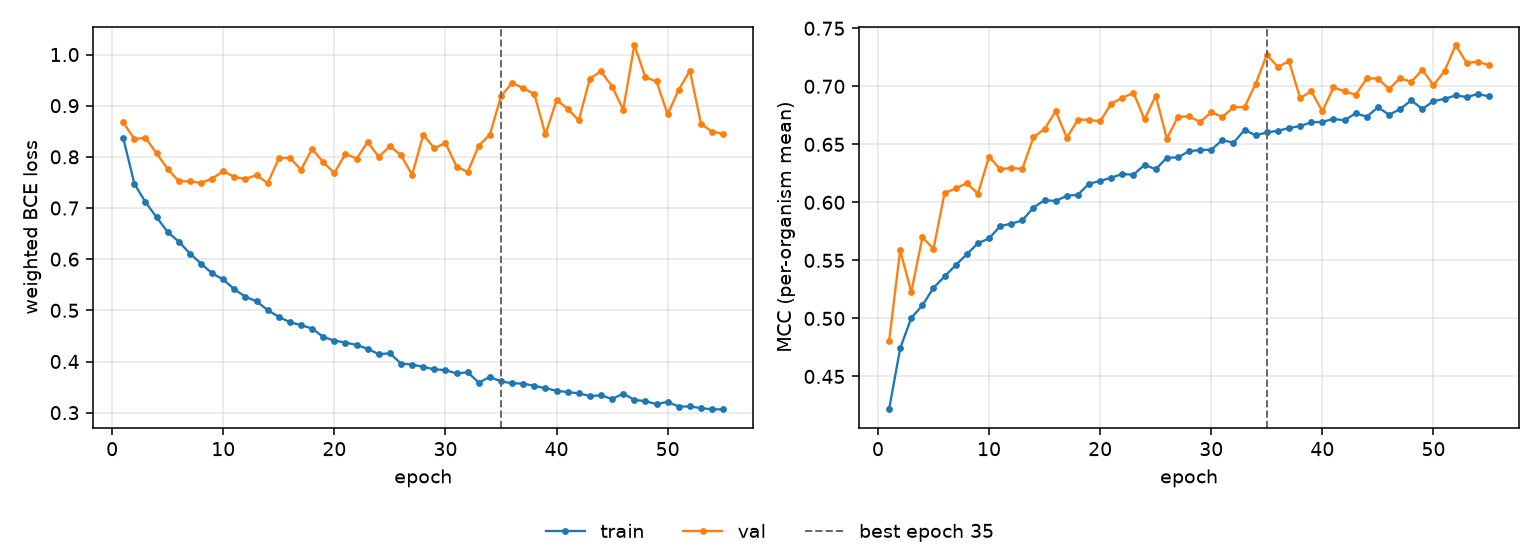

Values plotted in this chart, from the file beside it:
epoch, tr_loss, vl_loss, tr_mcc, vl_mcc, is_best
1, 0.8366, 0.8672, 0.4215, 0.4802, False
2, 0.7474, 0.8347, 0.4741, 0.5588, False
3, 0.7114, 0.8371, 0.5004, 0.5228, False
4, 0.682, 0.8066, 0.5112, 0.5698, False
5, 0.6532, 0.7765, 0.5264, 0.56, False
6, 0.6343, 0.7523, 0.5362, 0.608, False
7, 0.611, 0.752, 0.5459, 0.612, False
8, 0.5914, 0.749, 0.5553, 0.6165, False
9, 0.5722, 0.7575, 0.5648, 0.6074, False
10, 0.5603, 0.7718, 0.5689, 0.6394, False
11, 0.5411, 0.7607, 0.5795, 0.6285, False
12, 0.5265, 0.7568, 0.5816, 0.6296, False
13, 0.5176, 0.7643, 0.5845, 0.6288, False
14, 0.5005, 0.7485, 0.5956, 0.6562, False
15, 0.4872, 0.797, 0.6019, 0.6633, False
16, 0.4769, 0.7983, 0.6012, 0.6785, False
17, 0.471, 0.7746, 0.6057, 0.6557, False
18, 0.4645, 0.8156, 0.6066, 0.6713, False
19, 0.448, 0.7893, 0.6161, 0.671, False
20, 0.4407, 0.7685, 0.6184, 0.6699, False
21, 0.4371, 0.8059, 0.6213, 0.6851, False
22, 0.4323, 0.7965, 0.6244, 0.69, False
23, 0.4248, 0.8287, 0.6238, 0.6944, False
24, 0.4142, 0.8, 0.6324, 0.6714, False
25, 0.4162, 0.8209, 0.6285, 0.692, False
26, 0.396, 0.8032, 0.6384, 0.6549, False
27, 0.394, 0.7649, 0.6387, 0.6736, False
28, 0.3894, 0.8432, 0.6441, 0.6741, False
29, 0.3848, 0.8167, 0.6451, 0.6692, False
30, 0.3831, 0.827, 0.6454, 0.6777, False
31, 0.3767, 0.781, 0.6536, 0.6735, False
32, 0.3789, 0.7704, 0.6514, 0.682, False
33, 0.3588, 0.8217, 0.6624, 0.6821, False
34, 0.3697, 0.8435, 0.6577, 0.7023, False
35, 0.3611, 0.9184, 0.6603, 0.7269, True
36, 0.3575, 0.9444, 0.6616, 0.7168, False
37, 0.3568, 0.9343, 0.6641, 0.7215, False
38, 0.3524, 0.9228, 0.6657, 0.6899, False
39, 0.3479, 0.8437, 0.669, 0.6957, False
40, 0.3427, 0.911, 0.6694, 0.6785, False
41, 0.3403, 0.8941, 0.6719, 0.699, False
42, 0.3377, 0.8712, 0.6707, 0.6957, False
43, 0.3325, 0.9531, 0.6768, 0.6927, False
44, 0.3338, 0.9672, 0.6738, 0.7068, False
45, 0.3267, 0.9374, 0.6819, 0.7067, False
46, 0.3373, 0.8922, 0.6755, 0.6977, False
47, 0.325, 1.019, 0.6803, 0.707, False
48, 0.3224, 0.9555, 0.6879, 0.7038, False
49, 0.3167, 0.9474, 0.6805, 0.7142, False
50, 0.3212, 0.8832, 0.6872, 0.701, False
51, 0.3118, 0.9313, 0.6892, 0.7131, False
52, 0.3123, 0.9685, 0.6921, 0.7356, False
53, 0.3088, 0.8646, 0.6908, 0.7199, False
54, 0.3067, 0.8491, 0.6933, 0.7213, False
55, 0.3062, 0.8452, 0.6914, 0.718, False
